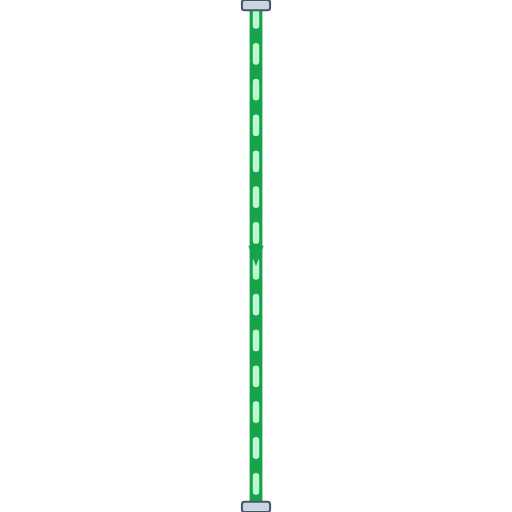
t = 0.00 s
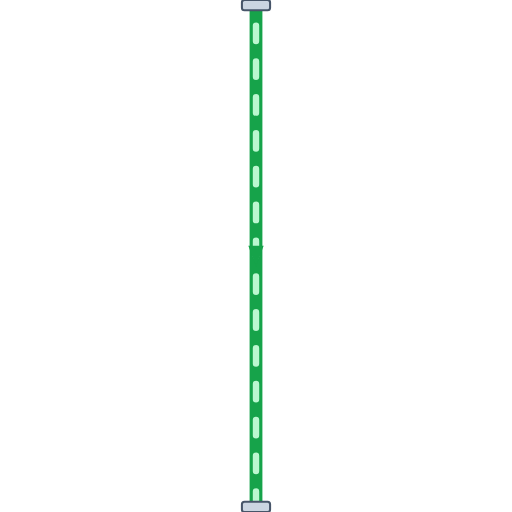
t = 0.20 s
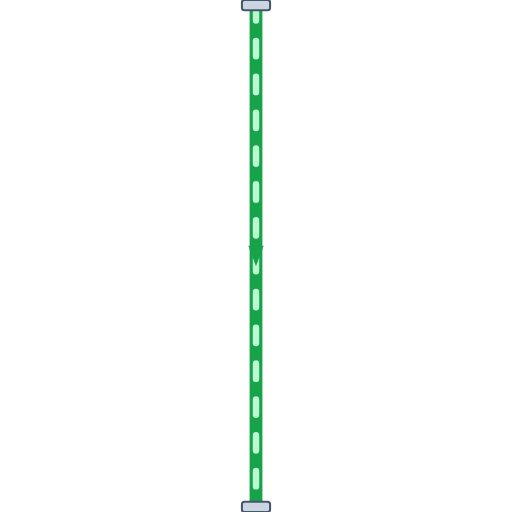
t = 0.40 s
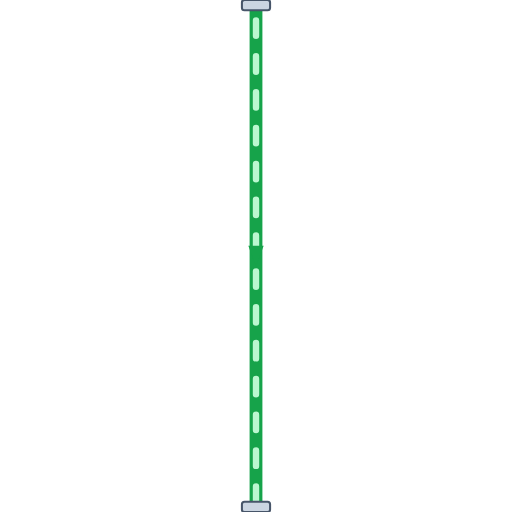
t = 0.60 s

The animated SVG that drew these frames (rendered in a browser with its animation timeline set to each time). Animation: 1 CSS @keyframes rule; one cycle of 0.80 s, repeats indefinitely.

<svg xmlns="http://www.w3.org/2000/svg" viewBox="0 0 200 200" width="200" height="200">
  <defs>
    <style>
      @keyframes p-flow-anim {
        from { stroke-dashoffset: 24; } to { stroke-dashoffset: 0; }
      }
      .anim-p-flow {
        stroke-dasharray: 6 8;
        animation: p-flow-anim 0.8s linear infinite;
      }
    </style>
    <filter id="ssPipeShadow" x="-15%" y="-15%" width="130%" height="130%">
      <feDropShadow dx="0" dy="2.5" stdDeviation="2.5" flood-color="#0f172a" flood-opacity="0.32" />
    </filter>
    <linearGradient id="ssPipeGradH" x1="0%" y1="0%" x2="0%" y2="100%">
      <stop offset="0%" stop-color="#64748b" /><stop offset="25%" stop-color="#ffffff" />
      <stop offset="55%" stop-color="#cbd5e1" /><stop offset="85%" stop-color="#94a3b8" /><stop offset="100%" stop-color="#475569" />
    </linearGradient>
  </defs>

  <!-- Stainless Steel 316 Outer Casing (8px with 3D Drop Shadow) -->
  <path d="M 100 0 L 100 200" stroke="url(#ssPipeGradH)" stroke-width="8" fill="none" stroke-linecap="round" stroke-linejoin="round" filter="url(#ssPipeShadow)"/>

  <!-- Process Fluid Core (5px) -->
  <path d="M 100 0 L 100 200" stroke="#16A34A" stroke-width="5" fill="none" stroke-linecap="round" stroke-linejoin="round"/>

  <!-- Animated Fluid Flow Stream Dashes (2.5px) -->
  <path d="M 100 0 L 100 200" stroke="#BBF7D0" stroke-width="2.5" fill="none" stroke-linejoin="round" stroke-linecap="round" class="anim-p-flow"/>

  <!-- Directional Flow Arrow -->
  <polygon points="97,96 100,104 103,96" fill="#16A34A" />

  <!-- ANSI Flange Connection Collars -->
  <rect x="94.5" y="0" width="11" height="4" rx="1" fill="#cbd5e1" stroke="#475569" stroke-width="0.8"/>
  <rect x="94.5" y="196" width="11" height="4" rx="1" fill="#cbd5e1" stroke="#475569" stroke-width="0.8"/>
</svg>
